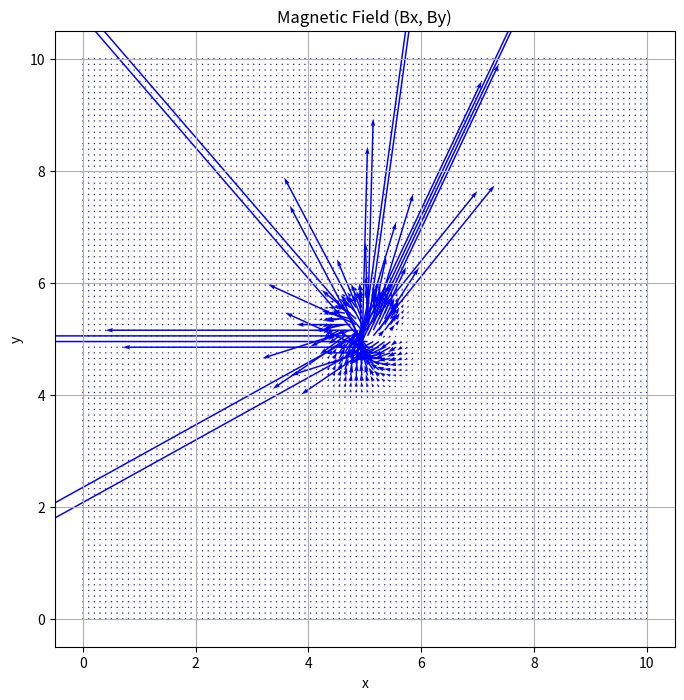

Generate this figure with matplotlib:
import numpy as np 
import matplotlib.pyplot as plt


class MagneticField:

    def __init__(self, pos_rec , ori_rec , pos_tra , ori_tra):
        self.m = np.array([1,0,0]) 
        self.pr = np.array(pos_rec)
        self.pt = np.array(pos_tra)

        roll_t = (np.pi/180)*ori_tra[0]  # Roll angle of transmitter 
        pitch_t = (np.pi/180)*ori_tra[1]  # Pitch angle of transmitter 
        yaw_t = (np.pi/180)*ori_tra[2]  # Yaw angle of transmitter 

        R_t_to_i = np.array([
        [np.cos(pitch_t)*np.cos(yaw_t), np.sin(roll_t)*np.sin(pitch_t)*np.cos(yaw_t) - np.cos(roll_t)*np.sin(yaw_t), np.cos(roll_t)*np.sin(pitch_t)*np.cos(yaw_t) + np.sin(roll_t)*np.sin(yaw_t)],
        [np.cos(pitch_t)*np.sin(yaw_t), np.sin(roll_t)*np.sin(pitch_t)*np.sin(yaw_t) + np.cos(roll_t)*np.cos(yaw_t), np.cos(roll_t)*np.sin(pitch_t)*np.sin(yaw_t) - np.sin(roll_t)*np.cos(yaw_t)],
        [-np.sin(pitch_t), np.sin(roll_t)*np.cos(pitch_t), np.cos(roll_t)*np.cos(pitch_t)]
        ])

        roll_r = (np.pi/180)*ori_rec[0]  # Roll angle of Reciever 
        pitch_r = (np.pi/180)*ori_rec[1]  # Pitch angle of Reciever
        yaw_r = (np.pi/180)*ori_rec[2]   # Yaw angle of Reciever    

        R_r_to_i = np.array([
            [np.cos(pitch_r)*np.cos(yaw_r), np.sin(roll_r)*np.sin(pitch_r)*np.cos(yaw_r) - np.cos(roll_r)*np.sin(yaw_r), np.cos(roll_r)*np.sin(pitch_r)*np.cos(yaw_r) + np.sin(roll_r)*np.sin(yaw_r)],
            [np.cos(pitch_r)*np.sin(yaw_r), np.sin(roll_r)*np.sin(pitch_r)*np.sin(yaw_r) + np.cos(roll_r)*np.cos(yaw_r), np.cos(roll_r)*np.sin(pitch_r)*np.sin(yaw_r) - np.sin(roll_r)*np.cos(yaw_r)],
            [-np.sin(pitch_r), np.sin(roll_r)*np.cos(pitch_r), np.cos(roll_r)*np.cos(pitch_r)]
        ])

        self.magnetic_field = self.ARVA_Field(self.pr , self.pt , R_t_to_i , R_r_to_i , self.m)  

    def ARVA_Field(self , pr , pt , R_t_to_i, R_r_to_i, m_vec):
        R_i_to_t = np.transpose(R_t_to_i)
        r = pr - pt
        r = np.dot(R_i_to_t, r)
        A = np.array([2*r[0]**2 - r[1]**2 - r[2]**2 , 3*r[0]*r[1] ,3*r[0]*r[2] ]).reshape(-1,1) 
        Am = np.dot(R_t_to_i, A)
        Am_x = Am[0, 0] 
        Am_y = Am[1, 0] 
        Am_z = Am[2, 0] 
        m_mag = np.linalg.norm(m_vec)
        rd = np.linalg.norm(r)
        H = np.array([(m_mag/(4*np.pi*rd**5))*Am_x, (1/(4*np.pi*rd**5))*Am_y, (1/(4*np.pi*rd**5))*Am_z])
        R_i_to_r = np.transpose(R_r_to_i)
        Hb = np.dot(R_i_to_r, H)
        return Hb  
    
    

if __name__ == '__main__':

    pt = np.array([5,5,2])
    ori_r = [45 , 45 , 45]
    ori_t = [45 , 45 , 45]
    pr = []
    field = []

    X = np.linspace(0,10,100)
    Y = np.linspace(0,10,100)

    field = []
    pr = []

    count = 1

    for x in X: 
        for y in Y: 
            obj = MagneticField([x,y,2] , ori_r , pt , ori_t) 
            pr.append([x,y,2]) 
            field.append(obj.magnetic_field)
            print(count) 
            count += 1   

    pr = np.array(pr)
    field = np.array(field) 

    plt.figure(figsize=(8, 8))
    plt.quiver(pr[:,0], pr[:,1],field[:,0], field[:,1], color='b', scale=20)
    plt.title('Magnetic Field (Bx, By)')
    plt.xlabel('x')
    plt.ylabel('y')
    plt.grid()
    plt.show()

